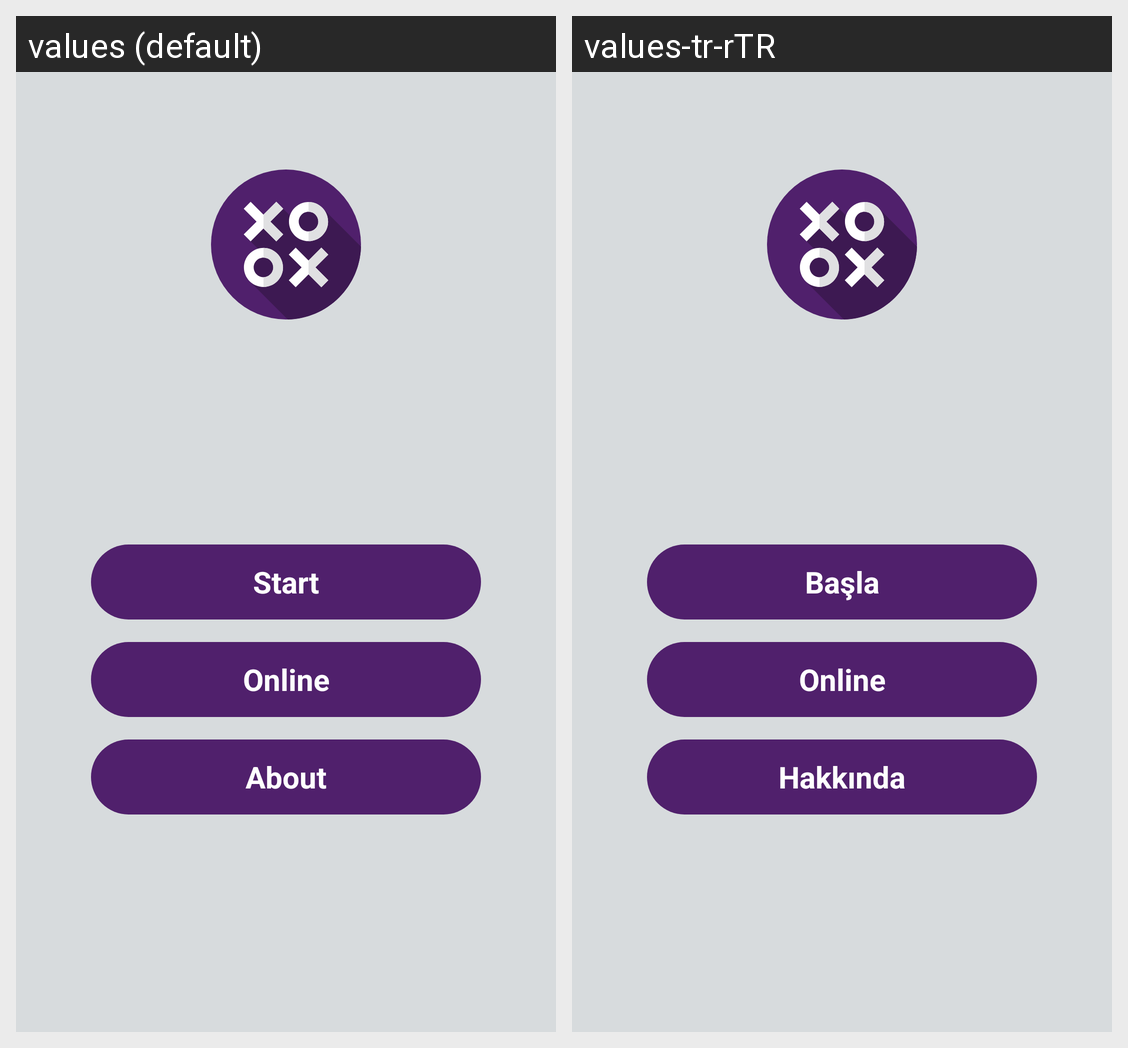

This grid shows one Android layout under two languages. Give, for every string resource on the screen, its name, the default text and each shown locale's text.
Android screen res/layout/activity_main.xml rendered under 2 locales, left to right: values (default), values-tr-rTR. Device: Nexus 5 (rendered at 1080×1920; each locale shown at half size, 540×960, under a caption strip naming it); theme AppTheme.
Strings drawn on this screen, with the default value and each locale's value (text and hints the layout hard-codes, and strings that could not be matched under every locale, appear in the picture but are not listed):

start
  values: Start
  values-tr-rTR: Başla

play_online
  values: Online
  values-tr-rTR: Online

about
  values: About
  values-tr-rTR: Hakkında
